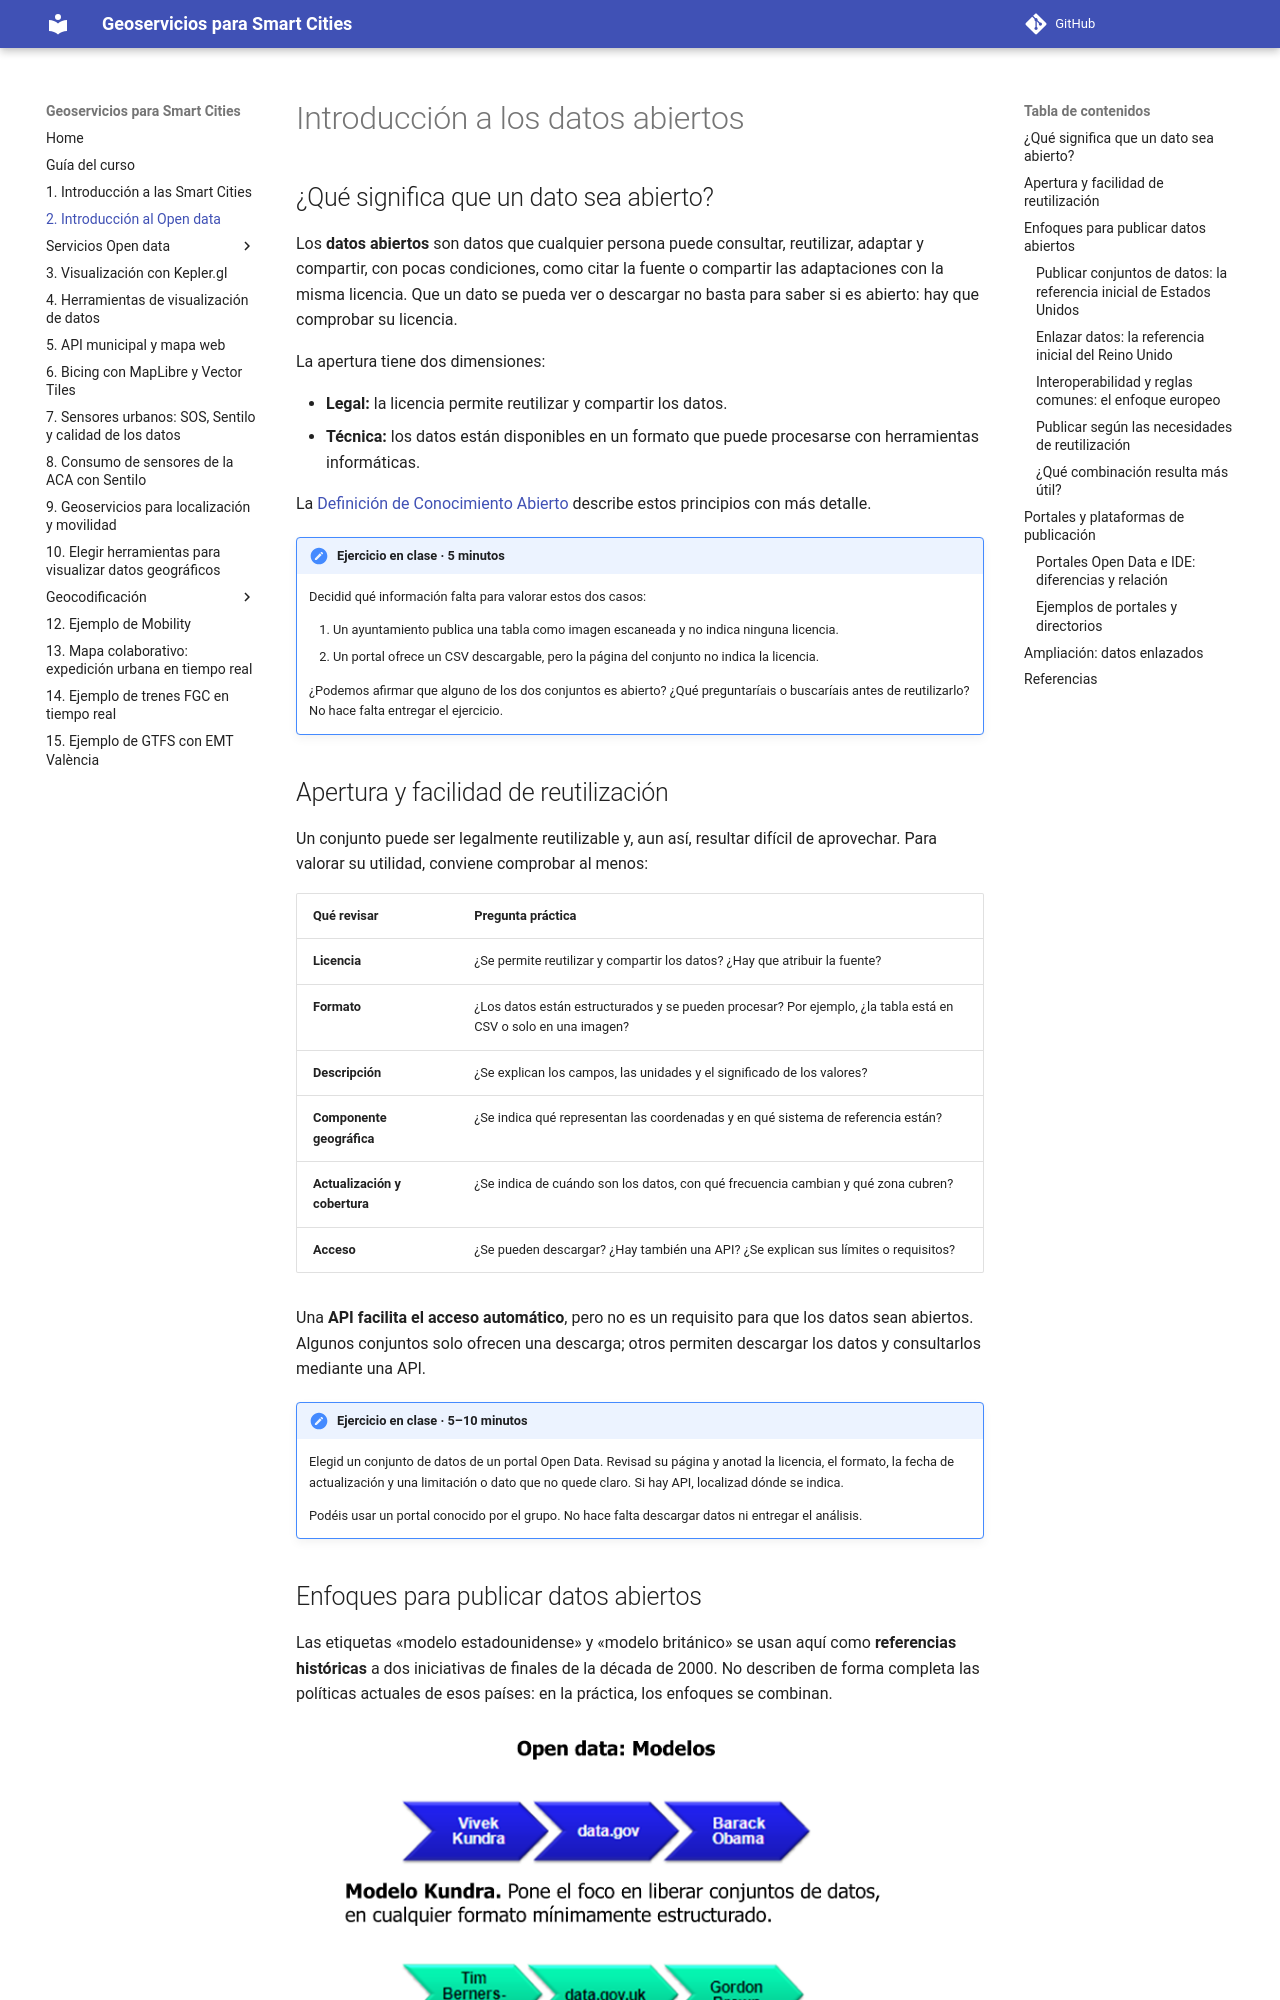

repository: gss-mtig/gss-mtig · page: 2_introduccion_open_data/index.html · generator: mkdocs

# Introducción a los datos abiertos

## ¿Qué significa que un dato sea abierto?

Los **datos abiertos** son datos que cualquier persona puede consultar, reutilizar, adaptar y compartir, con pocas condiciones, como citar la fuente o compartir las adaptaciones con la misma licencia. Que un dato se pueda ver o descargar no basta para saber si es abierto: hay que comprobar su licencia.

La apertura tiene dos dimensiones:

- **Legal:** la licencia permite reutilizar y compartir los datos.
- **Técnica:** los datos están disponibles en un formato que puede procesarse con herramientas informáticas.

La [Definición de Conocimiento Abierto](https://opendefinition.org/od/2.1/es/) describe estos principios con más detalle.

!!! exercise "Ejercicio en clase · 5 minutos"

    Decidid qué información falta para valorar estos dos casos:

    1. Un ayuntamiento publica una tabla como imagen escaneada y no indica ninguna licencia.
    2. Un portal ofrece un CSV descargable, pero la página del conjunto no indica la licencia.

    ¿Podemos afirmar que alguno de los dos conjuntos es abierto? ¿Qué preguntaríais o buscaríais antes de reutilizarlo? No hace falta entregar el ejercicio.

## Apertura y facilidad de reutilización

Un conjunto puede ser legalmente reutilizable y, aun así, resultar difícil de aprovechar. Para valorar su utilidad, conviene comprobar al menos:

| Qué revisar | Pregunta práctica |
|---|---|
| **Licencia** | ¿Se permite reutilizar y compartir los datos? ¿Hay que atribuir la fuente? |
| **Formato** | ¿Los datos están estructurados y se pueden procesar? Por ejemplo, ¿la tabla está en CSV o solo en una imagen? |
| **Descripción** | ¿Se explican los campos, las unidades y el significado de los valores? |
| **Componente geográfica** | ¿Se indica qué representan las coordenadas y en qué sistema de referencia están? |
| **Actualización y cobertura** | ¿Se indica de cuándo son los datos, con qué frecuencia cambian y qué zona cubren? |
| **Acceso** | ¿Se pueden descargar? ¿Hay también una API? ¿Se explican sus límites o requisitos? |

Una **API facilita el acceso automático**, pero no es un requisito para que los datos sean abiertos. Algunos conjuntos solo ofrecen una descarga; otros permiten descargar los datos y consultarlos mediante una API.

!!! exercise "Ejercicio en clase · 5–10 minutos"

    Elegid un conjunto de datos de un portal Open Data. Revisad su página y anotad la licencia, el formato, la fecha de actualización y una limitación o dato que no quede claro. Si hay API, localizad dónde se indica.

    Podéis usar un portal conocido por el grupo. No hace falta descargar datos ni entregar el análisis.

## Enfoques para publicar datos abiertos

Las etiquetas «modelo estadounidense» y «modelo británico» se usan aquí como **referencias históricas** a dos iniciativas de finales de la década de 2000. No describen de forma completa las políticas actuales de esos países: en la práctica, los enfoques se combinan.

![Comparación histórica entre los enfoques de Data.gov y data.gov.uk](img/modelos_open_data.png "Dos referencias históricas de publicación de datos abiertos")

### Publicar conjuntos de datos: la referencia inicial de Estados Unidos

La iniciativa federal estadounidense [Data.gov](https://data.gov/open-gov/index.html), lanzada en 2009, puso el foco en publicar y hacer encontrables conjuntos de datos del Gobierno. La transparencia, la rendición de cuentas y la posibilidad de que otras personas reutilizaran la información eran objetivos centrales. La [directiva de Gobierno Abierto](https://obamawhitehouse.archives.gov/open/documents/open-government-directive) pedía publicar información en formatos abiertos que se pudieran descargar, analizar y visualizar.

**Ventajas:** permite empezar a publicar con rapidez y ofrece datos que ciudadanía, investigación, empresas y otras administraciones pueden reutilizar.

**Límites:** un catálogo grande no garantiza por sí solo que los conjuntos estén bien descritos, actualizados, sean comparables o respondan a necesidades concretas. Publicar archivos es un primer paso, no todo el trabajo de apertura.
